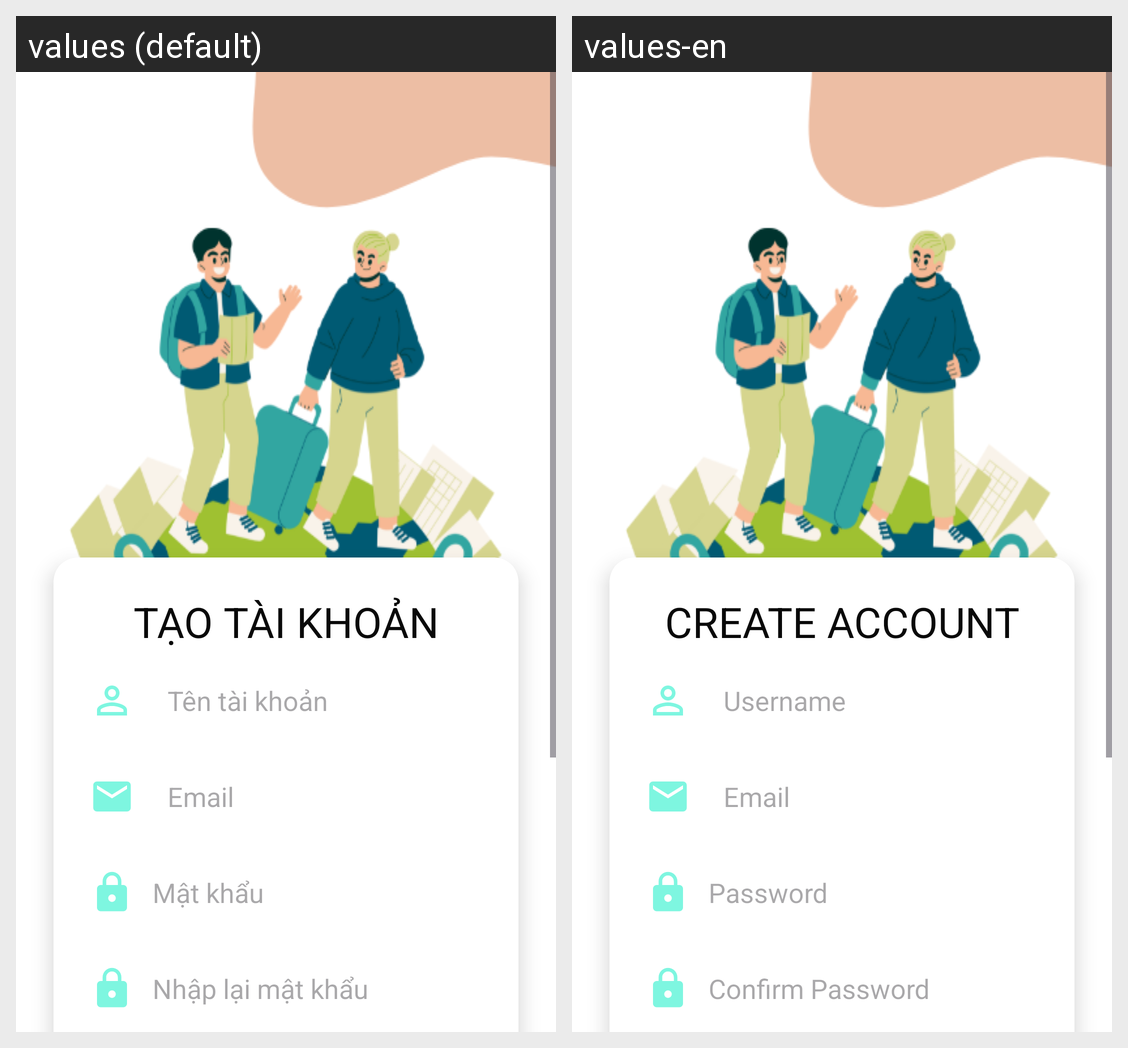

The same Android screen rendered under two of its app's locales, left to right. List the strings drawn on it with the default value and each locale's translation.
Android screen res/layout/activity_signup.xml rendered under 2 locales, left to right: values (default), values-en. Device: Nexus 5 (rendered at 1080×1920; each locale shown at half size, 540×960, under a caption strip naming it); theme Theme.QuanBaDuLichMietVuon.
Strings drawn on this screen, with the default value and each locale's value (text and hints the layout hard-codes, and strings that could not be matched under every locale, appear in the picture but are not listed):

signup_title
  values: TẠO TÀI KHOẢN
  values-en: CREATE ACCOUNT

hint_username
  values: Tên tài khoản
  values-en: Username

hint_email_signup
  values: Email
  values-en: Email

hint_password
  values: Mật khẩu
  values-en: Password

hint_confirm_password
  values: Nhập lại mật khẩu
  values-en: Confirm Password
